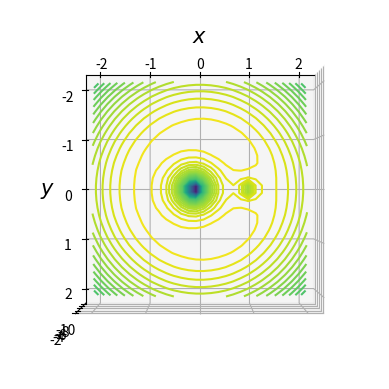

Generate this figure with matplotlib: (Note: this script raises an exception after producing the figure.)
from mpl_toolkits import mplot3d
import numpy as np
import matplotlib.pyplot as plt


mu=0.11
top = 1

def potential(x, y, mu):
    return (0.5 * (x ** 2 + y ** 2)) + ((1 - mu) / np.sqrt((x + mu) ** 2 + y ** 2)) + (
                mu / np.sqrt((x + mu - 1) ** 2 + y ** 2))

x = np.linspace(-2, 2, 30)
y = np.linspace(-2, 2, 30)

x, y = np.meshgrid(x, y)
z = potential(x, y, mu)

fig = plt.figure()
ax = plt.axes(projection='3d')
ax.contour3D(x, y, -z, 50)
ax.invert_xaxis()
ax.set_xlabel(r'$x$', fontsize=15)
ax.set_ylabel(r'$y$', fontsize=15)
if top == 1:
    ax.view_init(elev=90., azim=90)
    ax.w_zaxis.line.set_lw(0.)
    ax.set_zticks([])
    ax.dist = 7
else:
    ax.set_zlabel(r'$z$', fontsize=15)
ax.set_title('Plot of the Gravitational Potential for $\mu=%.2f$' % (mu,), fontsize=16)

plt.show()
